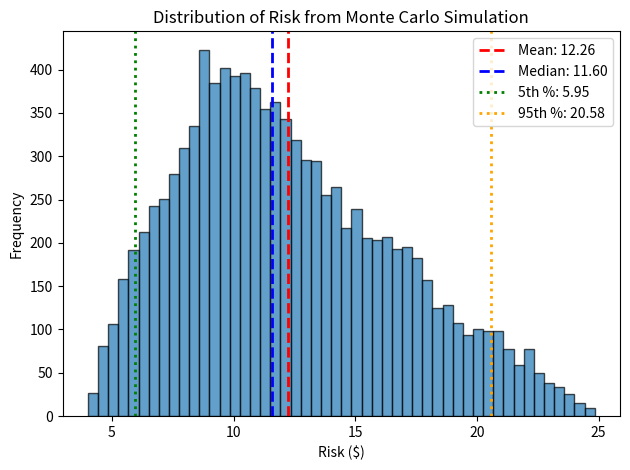

Source code (Python):
import numpy as np
import matplotlib.pyplot as plt

# Number of simulation iterations
iterations = 10000

# Define the ranges for likelihood and impact
likelihood_min, likelihood_max = 2, 5
impact_min, impact_max = 2, 5

# Generate random samples
likelihood_samples = np.random.uniform(likelihood_min, likelihood_max, iterations)
impact_samples = np.random.uniform(impact_min, impact_max, iterations)

# Compute risk for each iteration
risk_samples = likelihood_samples * impact_samples

# Calculate statistics
mean_risk = np.mean(risk_samples)
median_risk = np.median(risk_samples)
percentile_5 = np.percentile(risk_samples, 5)
percentile_95 = np.percentile(risk_samples, 95)

print(f"Mean Risk: {mean_risk:,.2f}")
print(f"Median Risk: {median_risk:,.2f}")
print(f"5th Percentile: {percentile_5:,.2f}")
print(f"95th Percentile: {percentile_95:,.2f}")

# Plot vertical lines for key statistics
plt.axvline(mean_risk, color='red', linestyle='dashed', linewidth=2, label=f'Mean: {mean_risk:.2f}')
plt.axvline(median_risk, color='blue', linestyle='dashed', linewidth=2, label=f'Median: {median_risk:.2f}')
plt.axvline(percentile_5, color='green', linestyle='dotted', linewidth=2, label=f'5th %: {percentile_5:.2f}')
plt.axvline(percentile_95, color='orange', linestyle='dotted', linewidth=2, label=f'95th %: {percentile_95:.2f}')

# Plot the risk distribution
plt.hist(risk_samples, bins=50, edgecolor='black', alpha=0.7)
plt.title('Distribution of Risk from Monte Carlo Simulation')
plt.xlabel('Risk ($)')
plt.ylabel('Frequency')
plt.legend()
plt.tight_layout()
plt.show()
